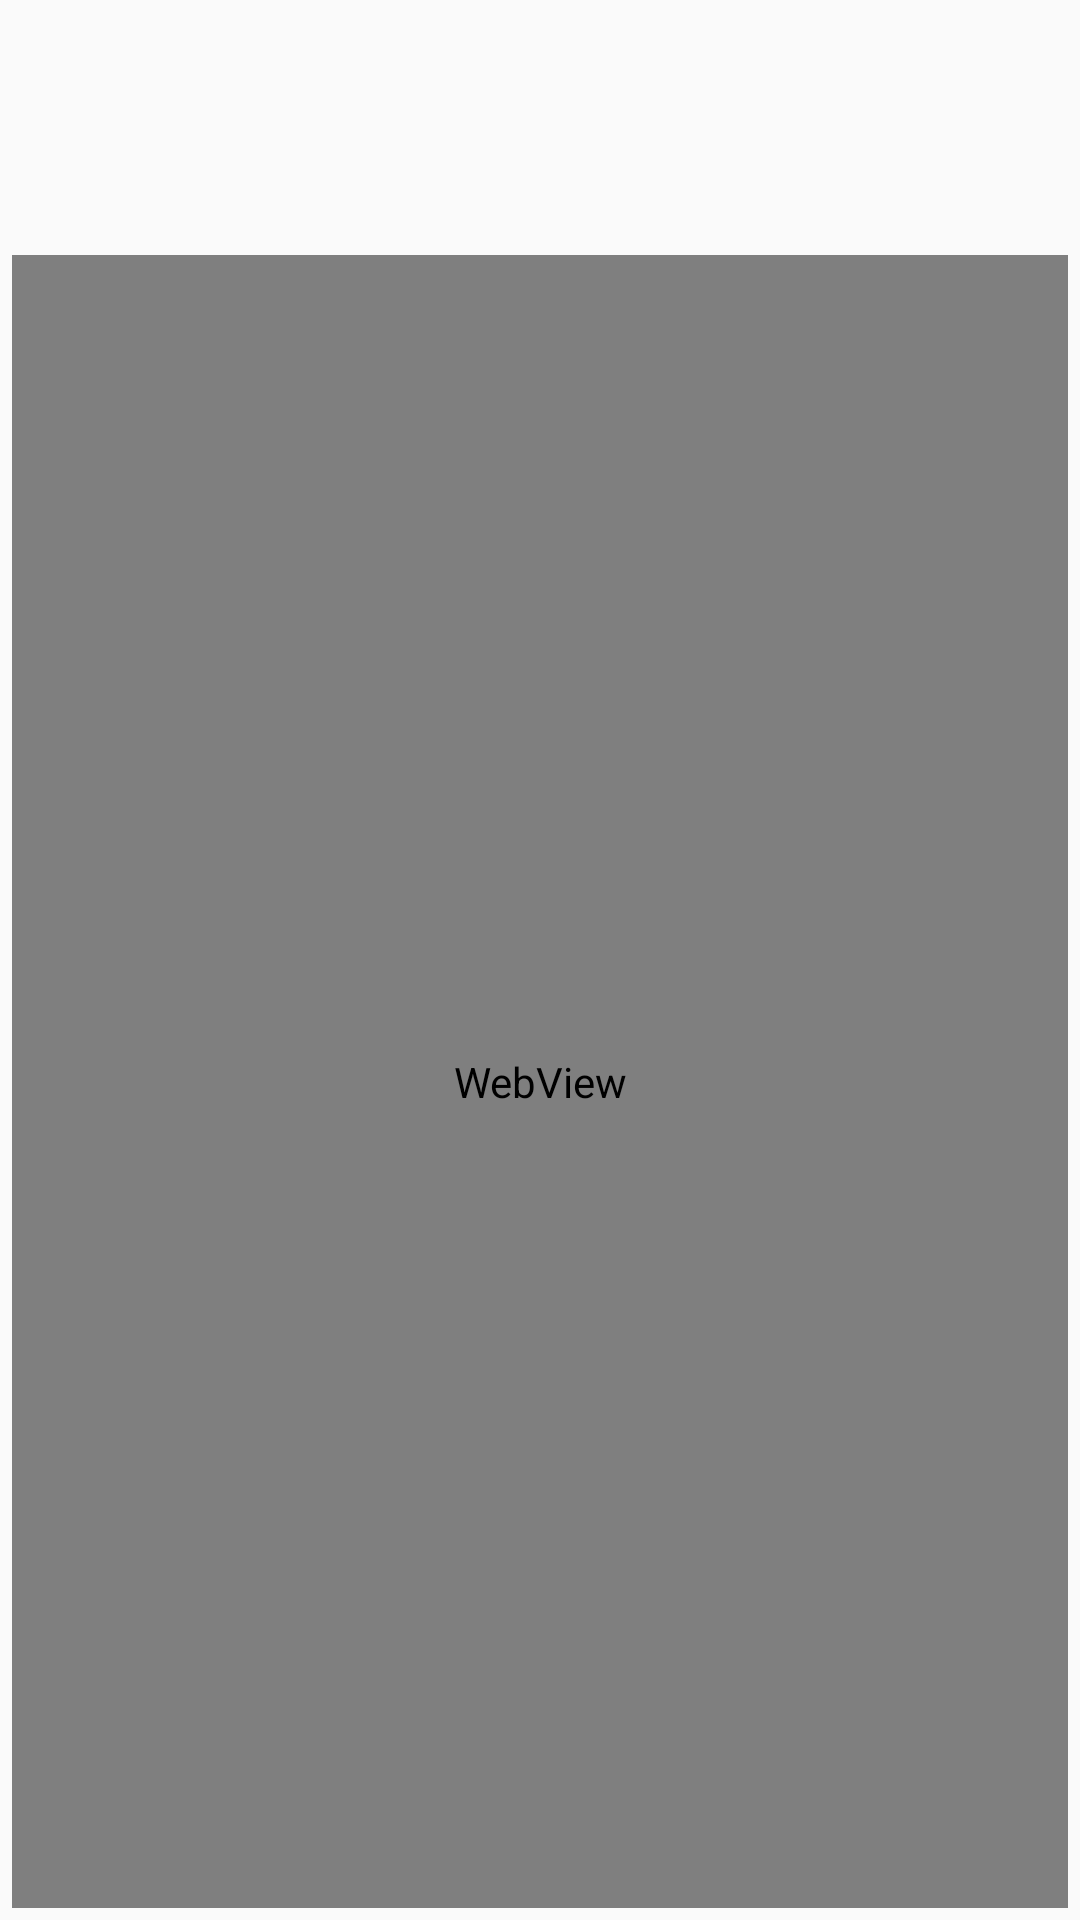

Write the Android layout XML for this screen, with the resource values it uses.
<!-- AndroidManifest.xml: application theme AppTheme -->
<!-- res/layout/activity_entry_content.xml -->
<?xml version="1.0" encoding="utf-8"?>
<LinearLayout
	xmlns:android="http://schemas.android.com/apk/res/android"
	xmlns:tools="http://schemas.android.com/tools"
	android:layout_width="match_parent"
	android:layout_height="match_parent"
	android:padding="4dp"
	android:orientation="vertical"
	tools:context="io.github.example.reed.View.Activity.EntryContentActivity"
	>

	<TextView
		android:id="@+id/tv_time"
		android:layout_width="match_parent"
		android:layout_height="wrap_content"
		tools:text="12:23"
		android:padding="4dp"
		/>

	<TextView
		android:id="@+id/tv_title"
		android:layout_width="match_parent"
		android:layout_height="wrap_content"
		tools:text="[前端] websocket探索其与语音、图片的能力"
		style="?android:titleTextStyle"
		android:padding="4dp"
		/>

	<TextView
		android:id="@+id/tv_feed"
		android:layout_width="match_parent"
		android:layout_height="wrap_content"
		tools:text="稀土掘金"
		android:padding="4dp"
		/>

	<WebView
		android:id="@+id/wv_content"
		android:layout_width="match_parent"
		android:layout_height="match_parent"
		/>



</LinearLayout>
<!-- resources referenced by this layout -->
<resources>
  <style name="AppTheme" parent="Theme.AppCompat.Light.NoActionBar">
  		
  		<item name="colorPrimary">@color/colorPrimary</item>
  		<item name="colorPrimaryDark">@color/colorPrimaryDark</item>
  		<item name="colorAccent">@color/colorAccent</item>
  	</style>
  <!-- not gathered from this repository: default colours our renderer supplied (Android Studio template values) -->
  <color name="colorPrimary">#FF6200EE</color>
  <color name="colorPrimaryDark">#FF3700B3</color>
  <color name="colorAccent">#FF03DAC5</color>
</resources>
